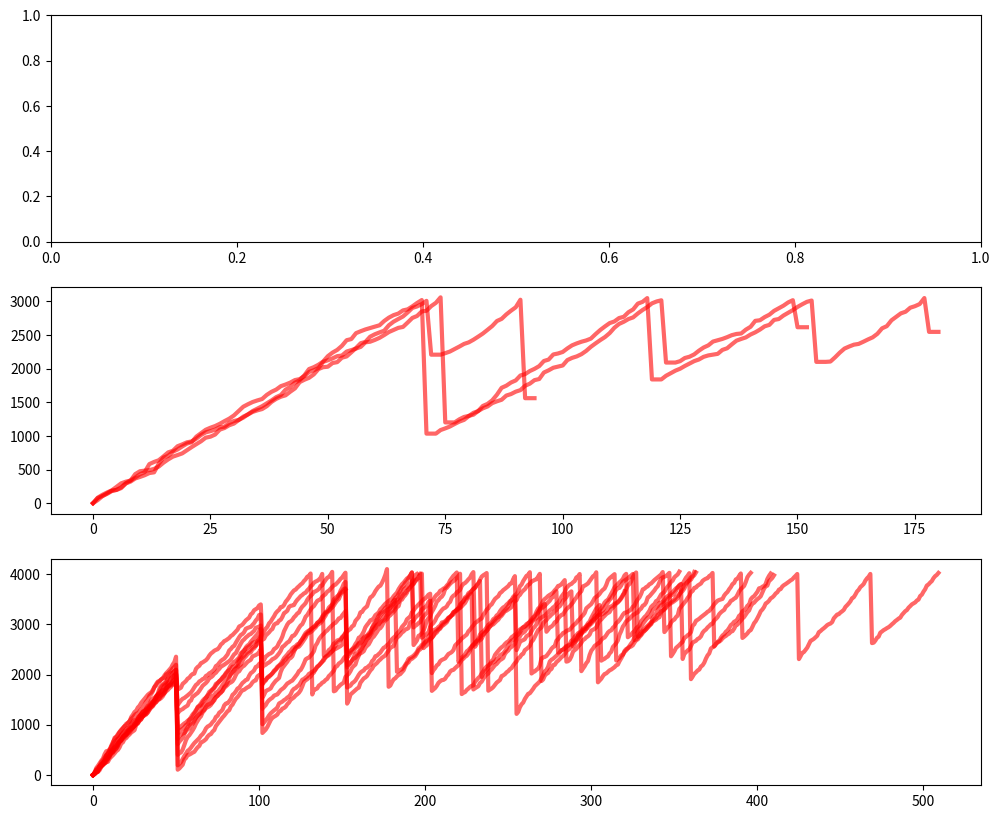

Write the Python code that produced this figure.
"""
[redacted]
Date: 10-19-2022
Version: 1.0.0
"""

from scipy.special import gamma as ga
from scipy.stats import gamma, beta
import math
import matplotlib.pyplot as plt
import numpy as np


"""production features"""
MTTF = 300 #mean time to failure
N_h = 200 #annual production time
T_m = 2 #time for maintenance

C_rep = 20000 #replacement cost
C_mt = 200 #cost for miantenance
C_dt = 5000 # cost due to downtime

c_elec = 10 #electricy
P_equp = 7.5 #power of the equipment
effi = .9 #equipment efficiency


"""model paprameters"""
#gamma distribution
a = 4
#beta distribution

q = 5
p = 2



"""show the pdfs"""

tstep = 100
fig, axs = plt.subplots(3, 1)
fig.set_size_inches(12, 10)

x = np.linspace(0, 1, tstep*3)
t = np.linspace(0,5000, 5000)
# axs[0,0].plot(x, beta.pdf(x, p,q,scale =.5),
#        'r-', lw=3, alpha=0.6, label='beta pdf')
# axs[0,0].set_title('beta distrinbution')
# axs[0,0].legend()
# axs[0,1].plot(x, gamma.pdf(x, a,scale =1),
#        'r-', lw=3, alpha=0.6, label='gamma pdf')
# axs[0,1].set_title('gamma distrinbution')

"""Predictive miantenance"""
main_thrd = 3000 #do maintenance when reached main_thrd
thre = 2500
cycle_len = []
#number of simulation processes
for i in range(3):
    tm = 0

    xr = 0
    # r = gamma.rvs(a, scale = 10, size=100)
    proc = [0]
    count_mt = 0
    ltm = -100
    while True:
        while proc[-1]<main_thrd:
            temp = proc[-1]
            proc.append(temp+gamma.rvs(a, scale=10))  #random gamma scale = 1/beta
            tm+=1

        xr = beta.rvs(5*(np.exp(tm/100)-1),q,scale =3000) #state after maintenance
        # print(xr)
        proc.append(xr)
        for j in range(T_m):
            proc.append(xr)
            tm+=1
        if tm-ltm<30:
            break
        else:
            ltm = tm

        count_mt+=1

    axs[1].plot(t[0:len(proc)], proc,
                'r-', lw=3, alpha=0.6, label='gamma pdf')
    cycle_len.append(len(proc))


#cost calculation

c = C_mt

"""preventive maintenance"""

peirod = 50
fail_thred = 4000
count_mt_pv = 0
for i in range(10):
    tm = 0
    thre = 1600
    xr = 0
    # r = gamma.rvs(a, scale = 10, size=100)
    proc = [0]
    count_mt = 0
    while proc[-1] < fail_thred:
        for j in range(peirod):
            temp = proc[-1]
            proc.append(temp + gamma.rvs(a, scale=10))
            tm+=1
            if proc[-1]>fail_thred:
                break
        xr = beta.rvs(tm / 300 * 10, q, scale=4000)
        if xr>3000:
            break
        proc.append(xr)
        count_mt_pv+=1
        print(tm,xr)
    axs[2].plot(t[0:len(proc)], proc,
                    'r-', lw=3, alpha=0.6, label='gamma pdf')



plt.show()